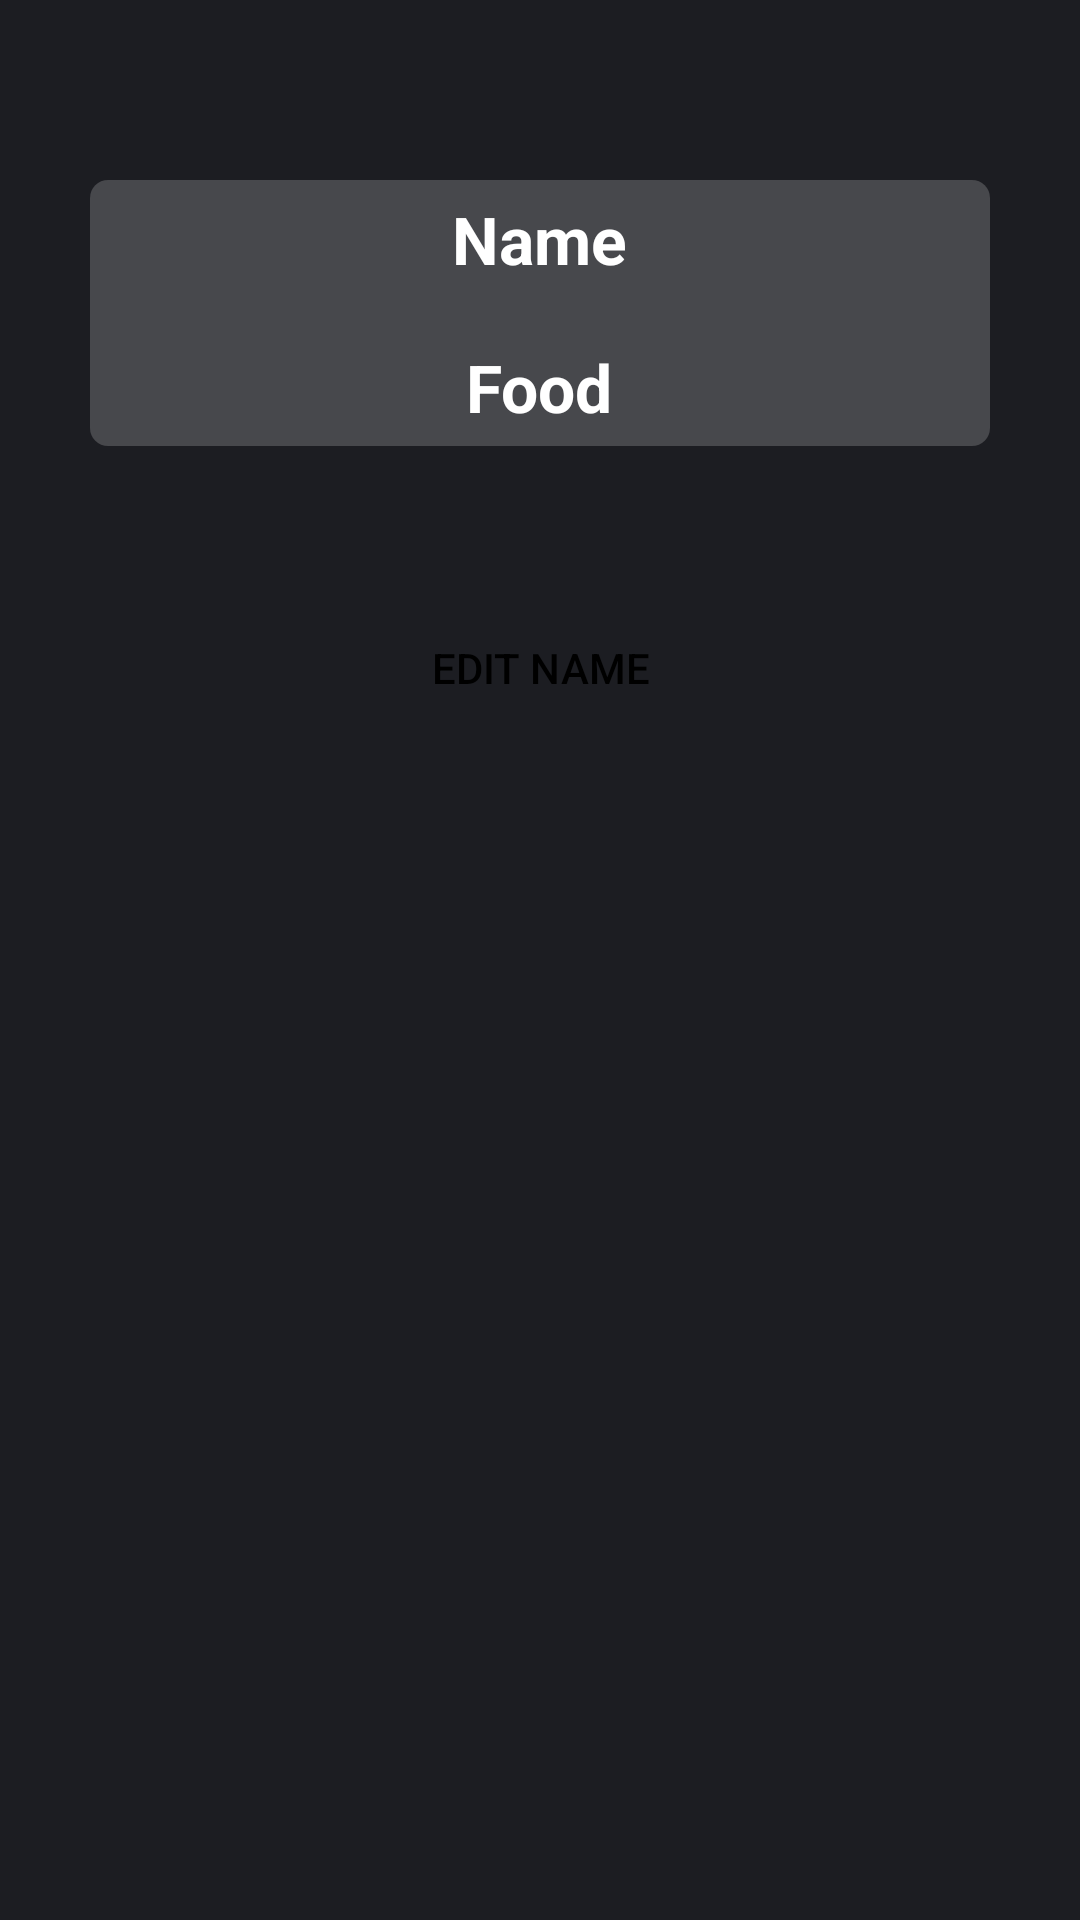

Write the Android layout XML for this screen, with the resource values it uses.
<!-- AndroidManifest.xml: application theme Theme.Intent_Project -->
<!-- res/layout/activity_main.xml -->
<?xml version="1.0" encoding="utf-8"?>
<LinearLayout xmlns:android="http://schemas.android.com/apk/res/android"
    xmlns:app="http://schemas.android.com/apk/res-auto"
    xmlns:tools="http://schemas.android.com/tools"
    android:id="@+id/main"
    android:layout_width="match_parent"
    android:layout_height="match_parent"
    android:orientation="vertical"
    android:background="#1C1D22"
    tools:context=".MainActivity">

    <LinearLayout
        android:layout_width="300dp"
        android:layout_height="wrap_content"
        android:layout_marginTop="60dp"
        android:layout_marginBottom="50dp"
        android:background="@drawable/layout_view"
        android:layout_gravity="center"
        android:orientation="vertical">

        <TextView
            android:id="@+id/textName"
            android:layout_width="wrap_content"
            android:layout_height="wrap_content"
            android:layout_marginTop="5dp"
            android:layout_marginBottom="10dp"
            android:text="Name"
            android:textColor="@color/white"
            android:textStyle="bold"
            android:textSize="22dp"
            android:layout_gravity="center" />

        <TextView
            android:id="@+id/textFood"
            android:layout_width="wrap_content"
            android:layout_height="wrap_content"
            android:layout_marginTop="10dp"
            android:layout_marginBottom="5dp"
            android:text="Food"
            android:textColor="@color/white"
            android:textStyle="bold"
            android:textSize="22dp"
            android:layout_gravity="center" />

    </LinearLayout>

    <Button
        android:id="@+id/btnEdit"
        android:layout_width="wrap_content"
        android:layout_height="wrap_content"
        android:layout_gravity="center"
        style="@style/AppTheme.Button_Edit"
        android:text="Edit Name"/>

</LinearLayout>
<!-- resources referenced by this layout -->
<resources>
  <!-- drawable layout_view (drawable) -->
  <?xml version="1.0" encoding="utf-8"?>
  <shape xmlns:android="http://schemas.android.com/apk/res/android">
      <solid android:color="#30FFFFFF" />
      <corners android:radius="6dp" />
  </shape>
  <style name="AppTheme.Button_Edit" parent="Widget.AppCompat.Button">
          <item name="android:background">@drawable/button_edit</item>
          <item name="backgroundTint">#40FFFFFF</item>
          <item name="android:textColor">@color/black</item>
      </style>
  <style name="Theme.Intent_Project" parent="Base.Theme.Intent_Project" />
  <style name="Base.Theme.Intent_Project" parent="Theme.Material3.DayNight.NoActionBar">
          
          
      </style>
  <!-- not gathered from this repository: default colours our renderer supplied (Android Studio template values) -->
  <color name="black">#FF000000</color>
  <color name="white">#FFFFFFFF</color>
</resources>
